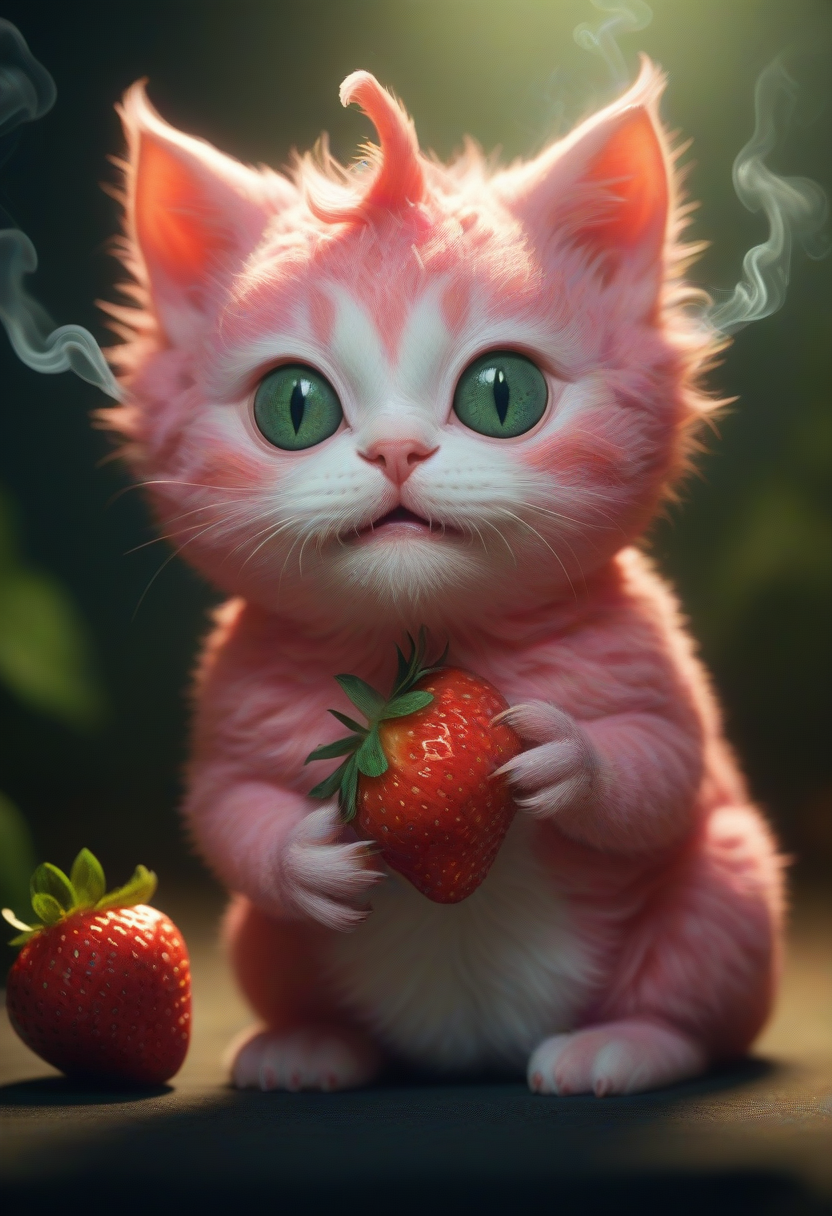
Generation parameters embedded in this image by AUTOMATIC1111 Stable Diffusion web UI or a fork of it (Forge, ...) (PNG 'parameters' text chunk):
A mutant kitten strawberry hybrid creature smoking a fat doobie, A mutant kitten strawberry hybrid creature smoking a fat doobie, full color, expressive, lush, highly detailed, sharp focus, excellent composition, cinematic romantic magical atmosphere, dynamic dramatic ambient light, beautiful intricate, elegant, rich deep colors, perfect, aesthetic, very inspirational, innocent, fine, artistic, cute, adorable, enhanced, creative, positive, attractive, pure
Negative prompt:  
Steps: 12, Sampler: Euler a, CFG scale: 3.5, Seed: 3093970475, Size: 832x1216, Model hash: ccbf759201, Model: AIPG add X, VAE hash: 235745af8d, VAE: madebyollinsdxl-vae-fp16-fix.safetensors, ENSD: 2828, Discard penultimate sigma: True, SGM noise multiplier: True, Version: f0.0.17v1.8.0rc-latest-276-g29be1da7